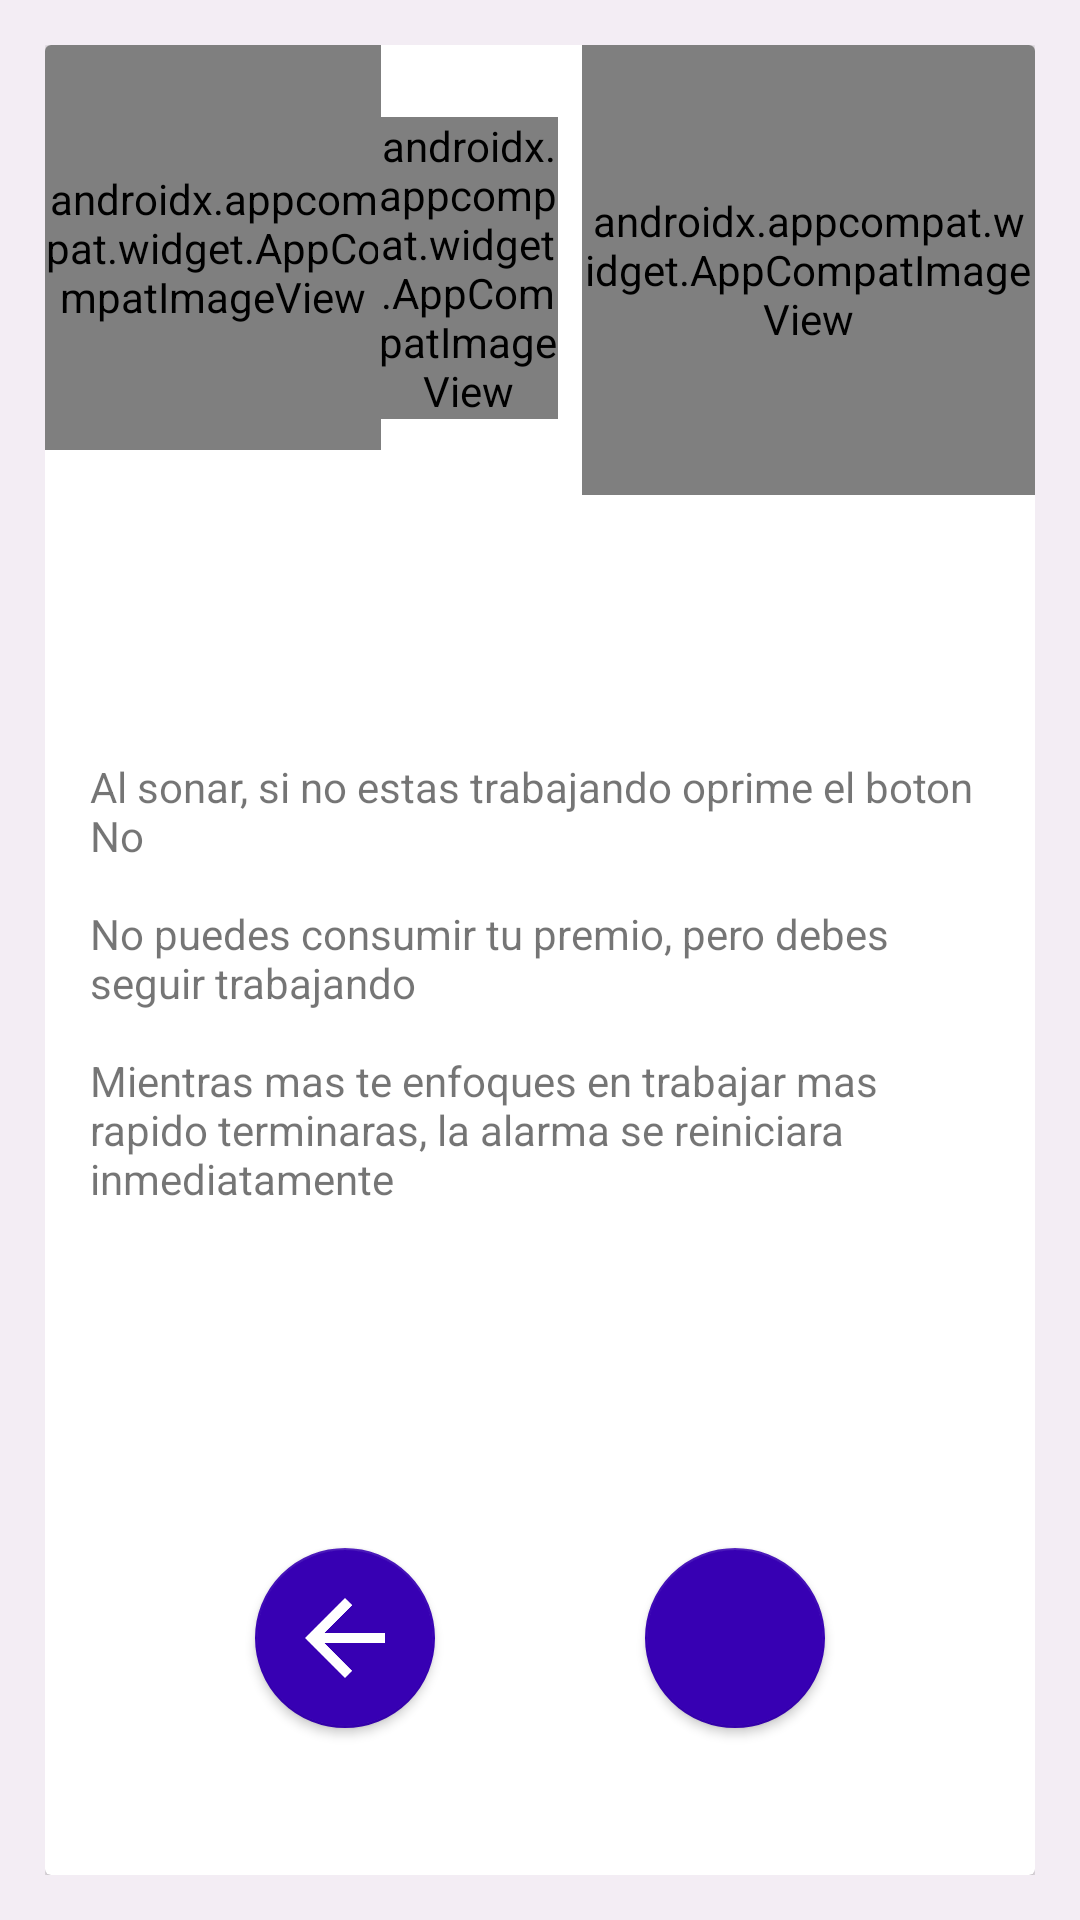

Android layout source for this screen:
<!-- AndroidManifest.xml: application theme Theme.AppCompat.Light.NoActionBar -->
<!-- res/layout/fragment_tuto4.xml -->
<?xml version="1.0" encoding="utf-8"?>
<FrameLayout xmlns:android="http://schemas.android.com/apk/res/android"
    xmlns:app="http://schemas.android.com/apk/res-auto"
    xmlns:tools="http://schemas.android.com/tools"
    android:layout_width="match_parent"
    android:layout_height="match_parent"
    android:background="@color/color_background_1"
    android:padding="15dp"
    >

    
    <androidx.cardview.widget.CardView
        android:layout_width="match_parent"
        android:layout_height="match_parent"
        android:paddingVertical="20dp"

        app:contentPaddingBottom="20dp">

        <LinearLayout
            android:layout_width="match_parent"
            android:layout_height="match_parent"
            android:orientation="vertical"
            >

            <RelativeLayout
                android:id="@+id/linearLayout3"
                android:layout_width="match_parent"
                android:layout_height="wrap_content"
                android:layout_gravity="center">

                <androidx.appcompat.widget.AppCompatImageView
                    android:id="@+id/imageView2"
                    android:layout_width="164dp"
                    android:layout_height="135dp"
                    android:layout_alignParentStart="true"
                    android:layout_marginEnd="67dp"
                    android:layout_toStartOf="@+id/imageView3"
                    android:contentDescription="TODO"
                    app:srcCompat="@mipmap/ic_tuto4_1_round" />

                <androidx.appcompat.widget.AppCompatImageView
                    android:id="@+id/imageView3"
                    android:layout_width="151dp"
                    android:layout_height="150dp"
                    android:layout_alignParentEnd="true"
                    android:contentDescription="TODO"
                    app:srcCompat="@mipmap/ic_tuto4_3_round" />

                <androidx.appcompat.widget.AppCompatImageView
                    android:id="@+id/imageView4"
                    android:layout_width="60dp"
                    android:layout_height="wrap_content"
                    android:layout_alignParentTop="true"
                    android:layout_marginTop="24dp"
                    android:layout_marginEnd="8dp"
                    android:layout_marginBottom="78dp"
                    android:layout_toStartOf="@+id/imageView3"
                    android:contentDescription="TODO"
                    app:srcCompat="@mipmap/ic_tuto4_2_round" />
            </RelativeLayout>

            <ScrollView
                android:layout_width="match_parent"
                android:layout_height="200dp"
                android:layout_marginTop="20dp"
                android:padding="15dp">

                <LinearLayout
                    android:layout_width="match_parent"
                    android:layout_height="match_parent"
                    android:orientation="vertical">

                    <TextView
                        android:layout_width="match_parent"
                        android:layout_height="match_parent"
                        android:text="@string/tuto_4" />
                </LinearLayout>
            </ScrollView>

            <androidx.constraintlayout.widget.ConstraintLayout
                android:layout_width="match_parent"
                android:layout_height="match_parent"

                >

                <com.google.android.material.floatingactionbutton.FloatingActionButton
                    android:id="@+id/floatingActionButton4_1"
                    style="@style/Widget.AppCompat.Button"
                    android:layout_width="wrap_content"
                    android:layout_height="wrap_content"

                    android:clickable="true"
                    android:gravity="center"
                    android:scaleType="center"
                    app:backgroundTint="@color/colorPrimaryDark"

                    app:fabCustomSize="60dp"
                    app:layout_constraintBottom_toBottomOf="parent"
                    app:layout_constraintEnd_toStartOf="@+id/floatingActionButton4_2"
                    app:layout_constraintHorizontal_bias="0.5"
                    app:layout_constraintHorizontal_chainStyle="spread"
                    app:layout_constraintStart_toStartOf="parent"
                    app:layout_constraintTop_toTopOf="parent"
                    app:layout_constraintVertical_bias="0.73"
                    app:srcCompat="@drawable/ic_baseline_arrow_back_24" />

                <com.google.android.material.floatingactionbutton.FloatingActionButton
                    android:id="@+id/floatingActionButton4_2"
                    style="@style/Widget.AppCompat.Button"
                    android:layout_width="wrap_content"
                    android:layout_height="wrap_content"

                    android:clickable="true"
                    android:gravity="center"
                    android:scaleType="center"
                    app:backgroundTint="@color/colorPrimaryDark"

                    app:fabCustomSize="60dp"
                    app:layout_constraintBottom_toBottomOf="@+id/floatingActionButton4_1"
                    app:layout_constraintEnd_toEndOf="parent"
                    app:layout_constraintHorizontal_bias="0.5"
                    app:layout_constraintStart_toEndOf="@+id/floatingActionButton4_1"
                    app:layout_constraintTop_toTopOf="@+id/floatingActionButton4_1"
                    app:srcCompat="@drawable/ic_baseline_arrow_forward_24" />
            </androidx.constraintlayout.widget.ConstraintLayout>

        </LinearLayout>

    </androidx.cardview.widget.CardView>

</FrameLayout>
<!-- resources referenced by this layout -->
<resources>
  <color name="colorPrimaryDark">#3700B3</color>
  <color name="color_background_1">#F3EDF4</color>
  <!-- drawable ic_baseline_arrow_back_24 (drawable) -->
  <vector android:height="24dp" android:tint="#FFFFFF"
      android:viewportHeight="24"
      android:viewportWidth="24"
      android:width="24dp" xmlns:android="http://schemas.android.com/apk/res/android">
      <path android:fillColor="@android:color/white" android:pathData="M20,11H7.83l5.59,-5.59L12,4l-8,8 8,8 1.41,-1.41L7.83,13H20v-2z"/>
  </vector>
  <!-- mipmap ic_tuto4_1_round (mipmap-anydpi-v26) -->
  <?xml version="1.0" encoding="utf-8"?>
  <adaptive-icon xmlns:android="http://schemas.android.com/apk/res/android">
      <background android:drawable="@drawable/ic_tuto4_1_background"/>
      <foreground android:drawable="@mipmap/ic_tuto4_1_foreground"/>
  </adaptive-icon>
  <!-- mipmap ic_tuto4_2_round (mipmap-anydpi-v26) -->
  <?xml version="1.0" encoding="utf-8"?>
  <adaptive-icon xmlns:android="http://schemas.android.com/apk/res/android">
      <background android:drawable="@drawable/ic_tuto4_2_background"/>
      <foreground android:drawable="@mipmap/ic_tuto4_2_foreground"/>
  </adaptive-icon>
  <!-- mipmap ic_tuto4_3_round (mipmap-anydpi-v26) -->
  <?xml version="1.0" encoding="utf-8"?>
  <adaptive-icon xmlns:android="http://schemas.android.com/apk/res/android">
      <background android:drawable="@drawable/ic_tuto4_3_background"/>
      <foreground android:drawable="@mipmap/ic_tuto4_3_foreground"/>
  </adaptive-icon>
  <string name="tuto_4">
          Al sonar, si no estas trabajando oprime el boton "No"
          \n\nNo puedes consumir tu premio, pero debes seguir trabajando
          \n\nMientras mas te enfoques en trabajar mas rapido terminaras, la alarma se reiniciara inmediatamente
      </string>
</resources>
